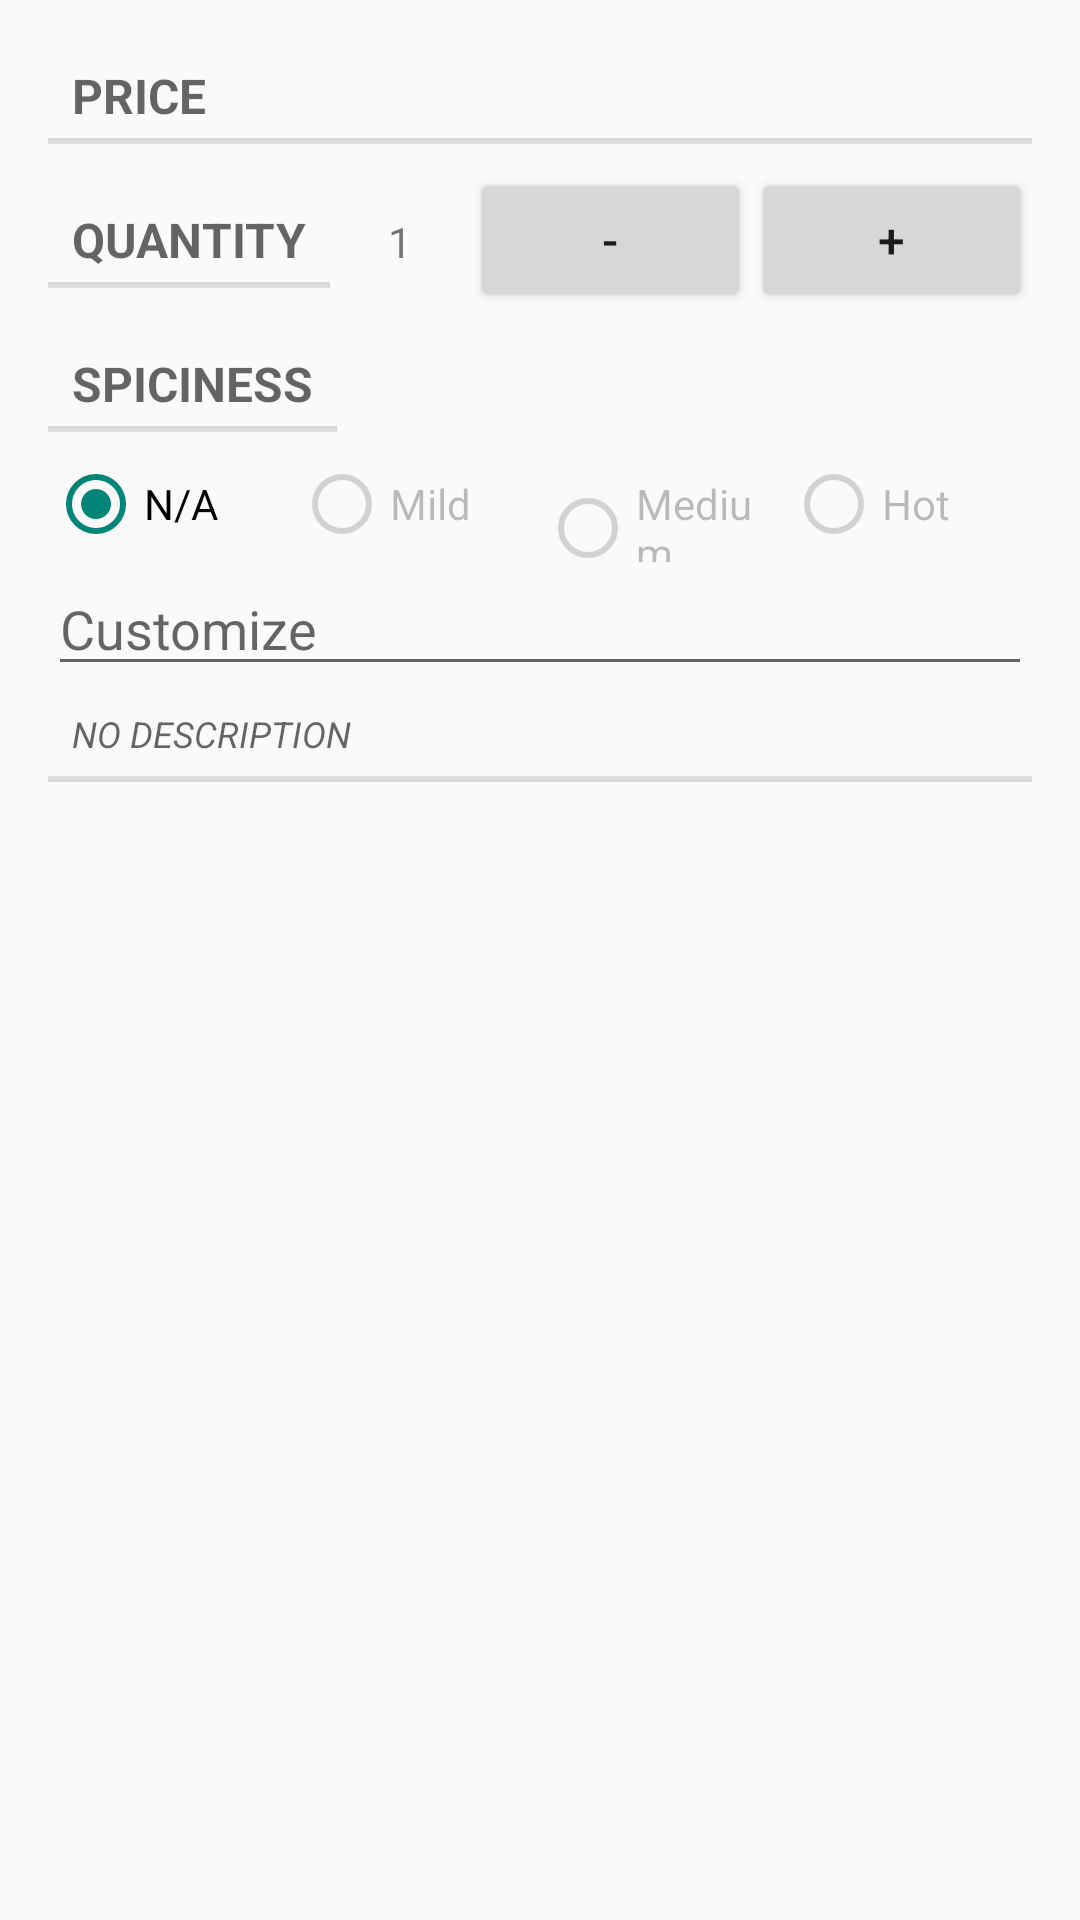

Android layout source for this screen:
<!-- AndroidManifest.xml: application theme AppTheme -->
<!-- res/layout/dialog_entree_detail.xml -->
<LinearLayout xmlns:android="http://schemas.android.com/apk/res/android"
    xmlns:tools="http://schemas.android.com/tools"
    android:layout_width="match_parent"
    android:layout_height="match_parent"
    android:focusableInTouchMode="true"
    android:orientation="vertical"
    android:padding="16dp">

    <LinearLayout
        android:layout_width="match_parent"
        android:layout_height="wrap_content"
        android:orientation="horizontal"
        android:paddingBottom="8dp">

        <TextView
            style="?android:listSeparatorTextViewStyle"
            android:layout_width="0dp"
            android:layout_height="wrap_content"
            android:layout_weight="1"
            android:text="@string/Price"
            android:textSize="16sp" />

        <TextView
            android:id="@+id/entree_price_text_view"
            style="?android:listSeparatorTextViewStyle"
            android:layout_width="wrap_content"
            android:layout_height="wrap_content"
            android:textSize="16sp"
            tools:text="Price" />

    </LinearLayout>

    <LinearLayout
        android:layout_width="match_parent"
        android:layout_height="wrap_content"
        android:orientation="horizontal">

        <TextView
            style="?android:listSeparatorTextViewStyle"
            android:layout_width="wrap_content"
            android:layout_height="wrap_content"
            android:paddingRight="8dp"
            android:text="@string/quantity"
            android:textAllCaps="true"
            android:textSize="16sp" />

        <TextView
            android:id="@+id/quantity_text_view"
            android:layout_width="0dp"
            android:layout_height="wrap_content"
            android:layout_weight="1"
            android:gravity="center"
            android:paddingLeft="8dp"
            android:paddingRight="8dp"
            android:text="@string/one" />

        <Button
            android:id="@+id/decrease_button"
            android:layout_width="0dp"
            android:layout_height="wrap_content"
            android:layout_weight="2"
            android:text="@string/minus"
            android:textSize="16sp" />

        <Button
            android:id="@+id/increase_button"
            android:layout_width="0dp"
            android:layout_height="wrap_content"
            android:layout_weight="2"
            android:text="@string/plus"
            android:textSize="16sp" />

    </LinearLayout>

    <TextView
        style="?android:listSeparatorTextViewStyle"
        android:layout_width="wrap_content"
        android:layout_height="wrap_content"
        android:layout_marginBottom="8dp"
        android:layout_marginTop="8dp"
        android:paddingRight="8dp"
        android:text="@string/spiciness"
        android:textSize="16sp" />

    <RadioGroup
        android:id="@+id/radio_group_payment"
        android:layout_width="match_parent"
        android:layout_height="wrap_content"
        android:orientation="horizontal">

        <RadioButton
            android:id="@+id/radio_na"
            android:layout_width="0dp"
            android:layout_height="wrap_content"
            android:layout_weight="1"
            android:checked="true"
            android:text="@string/na" />

        <RadioButton
            android:id="@+id/radio_mild"
            android:layout_width="0dp"
            android:layout_height="wrap_content"
            android:layout_weight="1"
            android:enabled="false"
            android:text="@string/mild" />

        <RadioButton
            android:id="@+id/radio_medium"
            android:layout_width="0dp"
            android:layout_height="wrap_content"
            android:layout_weight="1"
            android:enabled="false"
            android:text="@string/medium" />

        <RadioButton
            android:id="@+id/radio_hot"
            android:layout_width="0dp"
            android:layout_height="wrap_content"
            android:layout_weight="1"
            android:enabled="false"
            android:text="@string/hot" />

    </RadioGroup>

    <EditText
        android:id="@+id/customize_edit_text_view"
        android:layout_width="match_parent"
        android:layout_height="wrap_content"
        android:hint="@string/customize" />

    <TextView
        android:id="@+id/entree_description_text_view"
        style="?android:listSeparatorTextViewStyle"
        android:layout_width="match_parent"
        android:layout_height="wrap_content"
        android:paddingLeft="8dp"
        android:text="@string/no_description"
        android:textSize="12sp"
        android:textStyle="italic" />

</LinearLayout>
<!-- resources referenced by this layout -->
<resources>
  <string name="Price">Price</string>
  <string name="customize">Customize</string>
  <string name="hot">Hot</string>
  <string name="medium">Medium</string>
  <string name="mild">Mild</string>
  <string name="minus">-</string>
  <string name="na">N/A</string>
  <string name="no_description">No Description</string>
  <string name="one">1</string>
  <string name="plus">+</string>
  <string name="quantity">Quantity</string>
  <string name="spiciness">Spiciness</string>
  <style name="AppTheme" parent="Theme.AppCompat.Light.NoActionBar">
          
          <item name="android:windowTranslucentStatus">true</item>
          <item name="colorPrimaryDark">#FFCC0000</item>
      </style>
</resources>
